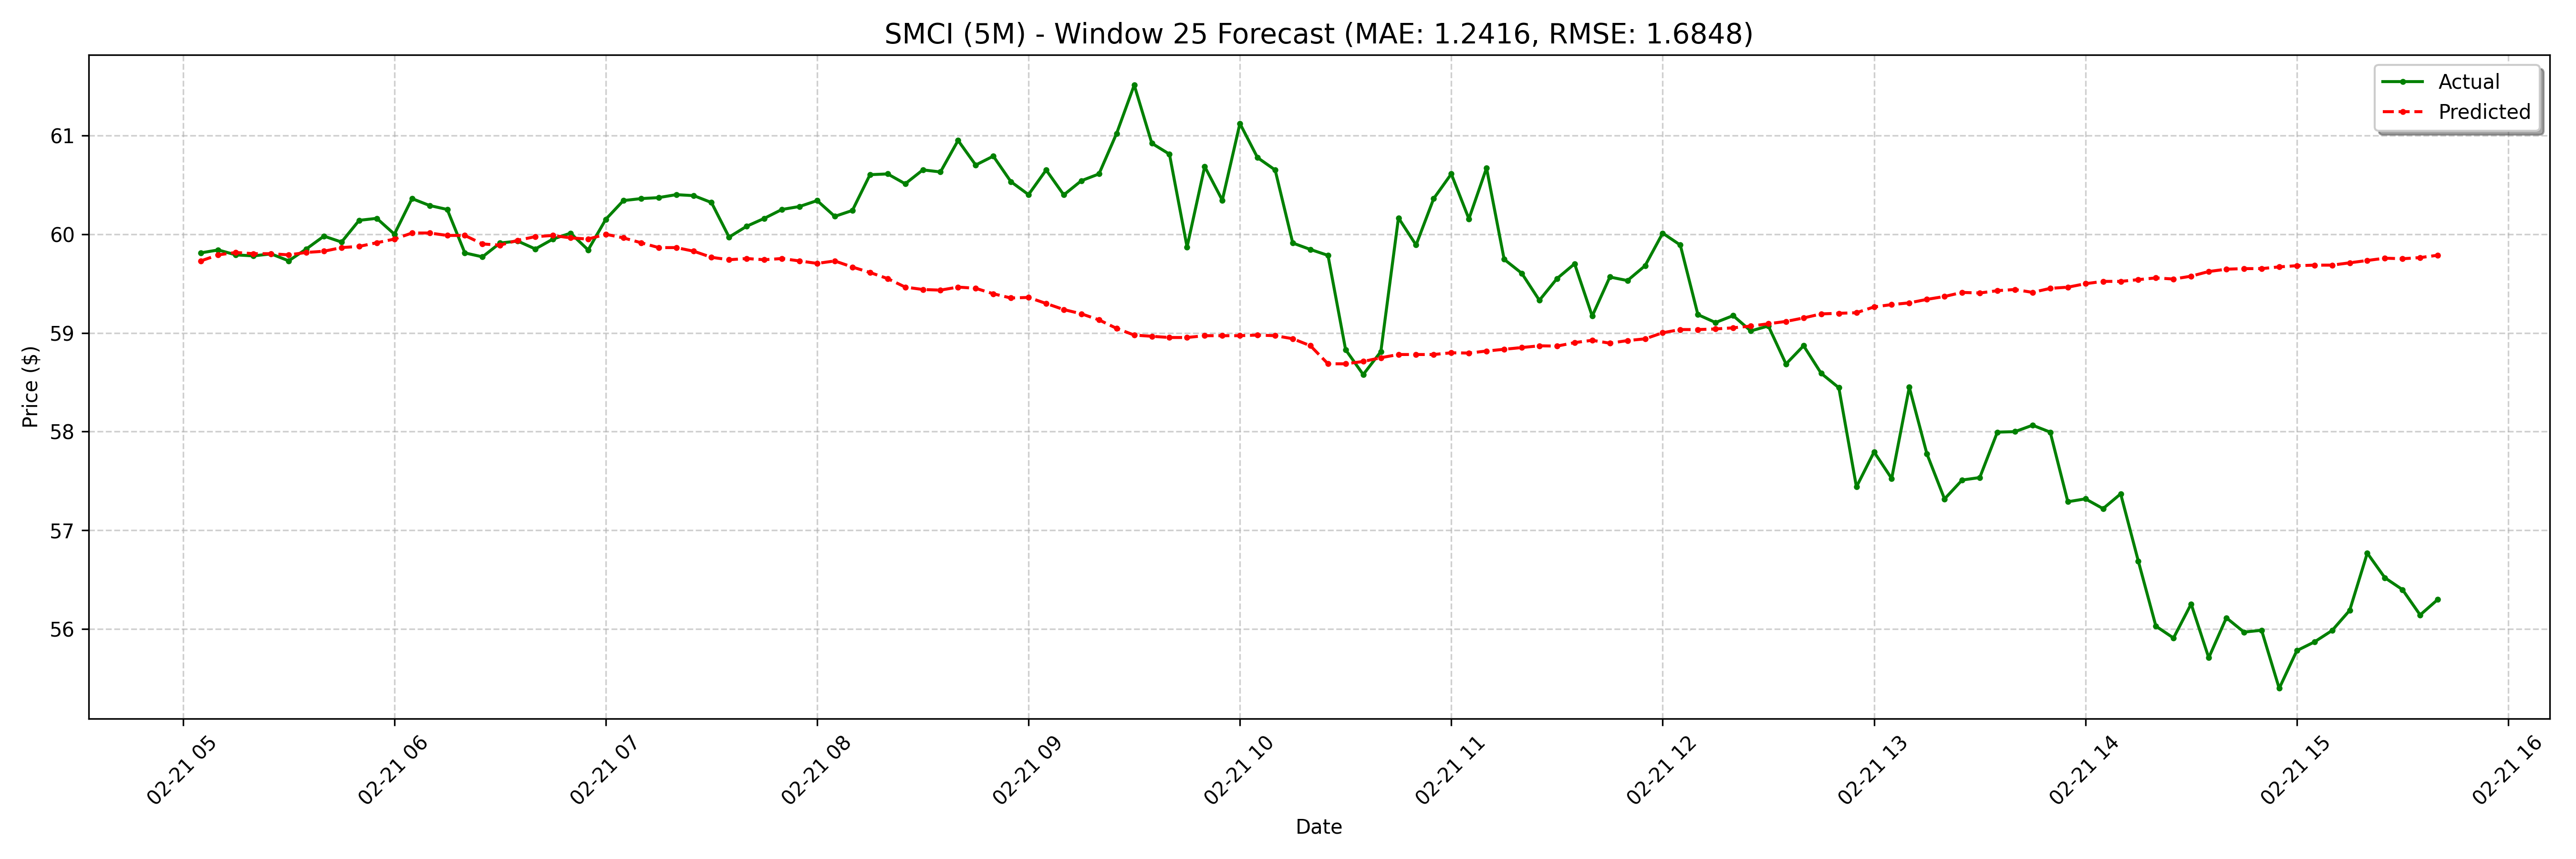

Data behind this chart, as committed beside it:
date, actual, forecast
2025-02-21 05:05:00-05:00, 59.81, 59.73
2025-02-21 05:10:00-05:00, 59.84, 59.79
2025-02-21 05:15:00-05:00, 59.79, 59.81
2025-02-21 05:20:00-05:00, 59.78, 59.8
2025-02-21 05:25:00-05:00, 59.8, 59.8
2025-02-21 05:30:00-05:00, 59.73, 59.79
2025-02-21 05:35:00-05:00, 59.85, 59.81
2025-02-21 05:40:00-05:00, 59.98, 59.83
2025-02-21 05:45:00-05:00, 59.92, 59.86
2025-02-21 05:50:00-05:00, 60.14, 59.88
2025-02-21 05:55:00-05:00, 60.16, 59.91
2025-02-21 06:00:00-05:00, 60.0, 59.95
2025-02-21 06:05:00-05:00, 60.36, 60.01
2025-02-21 06:10:00-05:00, 60.29, 60.01
2025-02-21 06:15:00-05:00, 60.25, 59.99
2025-02-21 06:20:00-05:00, 59.81, 59.99
2025-02-21 06:25:00-05:00, 59.77, 59.9
2025-02-21 06:30:00-05:00, 59.91, 59.89
2025-02-21 06:35:00-05:00, 59.93, 59.94
2025-02-21 06:40:00-05:00, 59.85, 59.97
2025-02-21 06:45:00-05:00, 59.95, 59.99
2025-02-21 06:50:00-05:00, 60.01, 59.96
2025-02-21 06:55:00-05:00, 59.84, 59.95
2025-02-21 07:00:00-05:00, 60.15, 60
2025-02-21 07:05:00-05:00, 60.34, 59.96
2025-02-21 07:10:00-05:00, 60.36, 59.91
2025-02-21 07:15:00-05:00, 60.37, 59.86
2025-02-21 07:20:00-05:00, 60.4, 59.86
2025-02-21 07:25:00-05:00, 60.39, 59.83
2025-02-21 07:30:00-05:00, 60.32, 59.77
2025-02-21 07:35:00-05:00, 59.97, 59.74
2025-02-21 07:40:00-05:00, 60.08, 59.75
2025-02-21 07:45:00-05:00, 60.16, 59.74
2025-02-21 07:50:00-05:00, 60.25, 59.75
2025-02-21 07:55:00-05:00, 60.28, 59.73
2025-02-21 08:00:00-05:00, 60.34, 59.7
2025-02-21 08:05:00-05:00, 60.18, 59.73
2025-02-21 08:10:00-05:00, 60.24, 59.67
2025-02-21 08:15:00-05:00, 60.6, 59.61
2025-02-21 08:20:00-05:00, 60.61, 59.55
2025-02-21 08:25:00-05:00, 60.51, 59.46
2025-02-21 08:30:00-05:00, 60.65, 59.44
2025-02-21 08:35:00-05:00, 60.63, 59.43
2025-02-21 08:40:00-05:00, 60.95, 59.46
2025-02-21 08:45:00-05:00, 60.7, 59.45
2025-02-21 08:50:00-05:00, 60.79, 59.4
2025-02-21 08:55:00-05:00, 60.53, 59.35
2025-02-21 09:00:00-05:00, 60.4, 59.36
2025-02-21 09:05:00-05:00, 60.65, 59.3
2025-02-21 09:10:00-05:00, 60.4, 59.24
2025-02-21 09:15:00-05:00, 60.54, 59.19
2025-02-21 09:20:00-05:00, 60.61, 59.13
2025-02-21 09:25:00-05:00, 61.02, 59.05
2025-02-21 09:30:00-05:00, 61.51, 58.98
2025-02-21 09:35:00-05:00, 60.92, 58.97
2025-02-21 09:40:00-05:00, 60.81, 58.95
2025-02-21 09:45:00-05:00, 59.87, 58.95
2025-02-21 09:50:00-05:00, 60.69, 58.97
2025-02-21 09:55:00-05:00, 60.34, 58.97
2025-02-21 10:00:00-05:00, 61.12, 58.97
... 68 more rows
